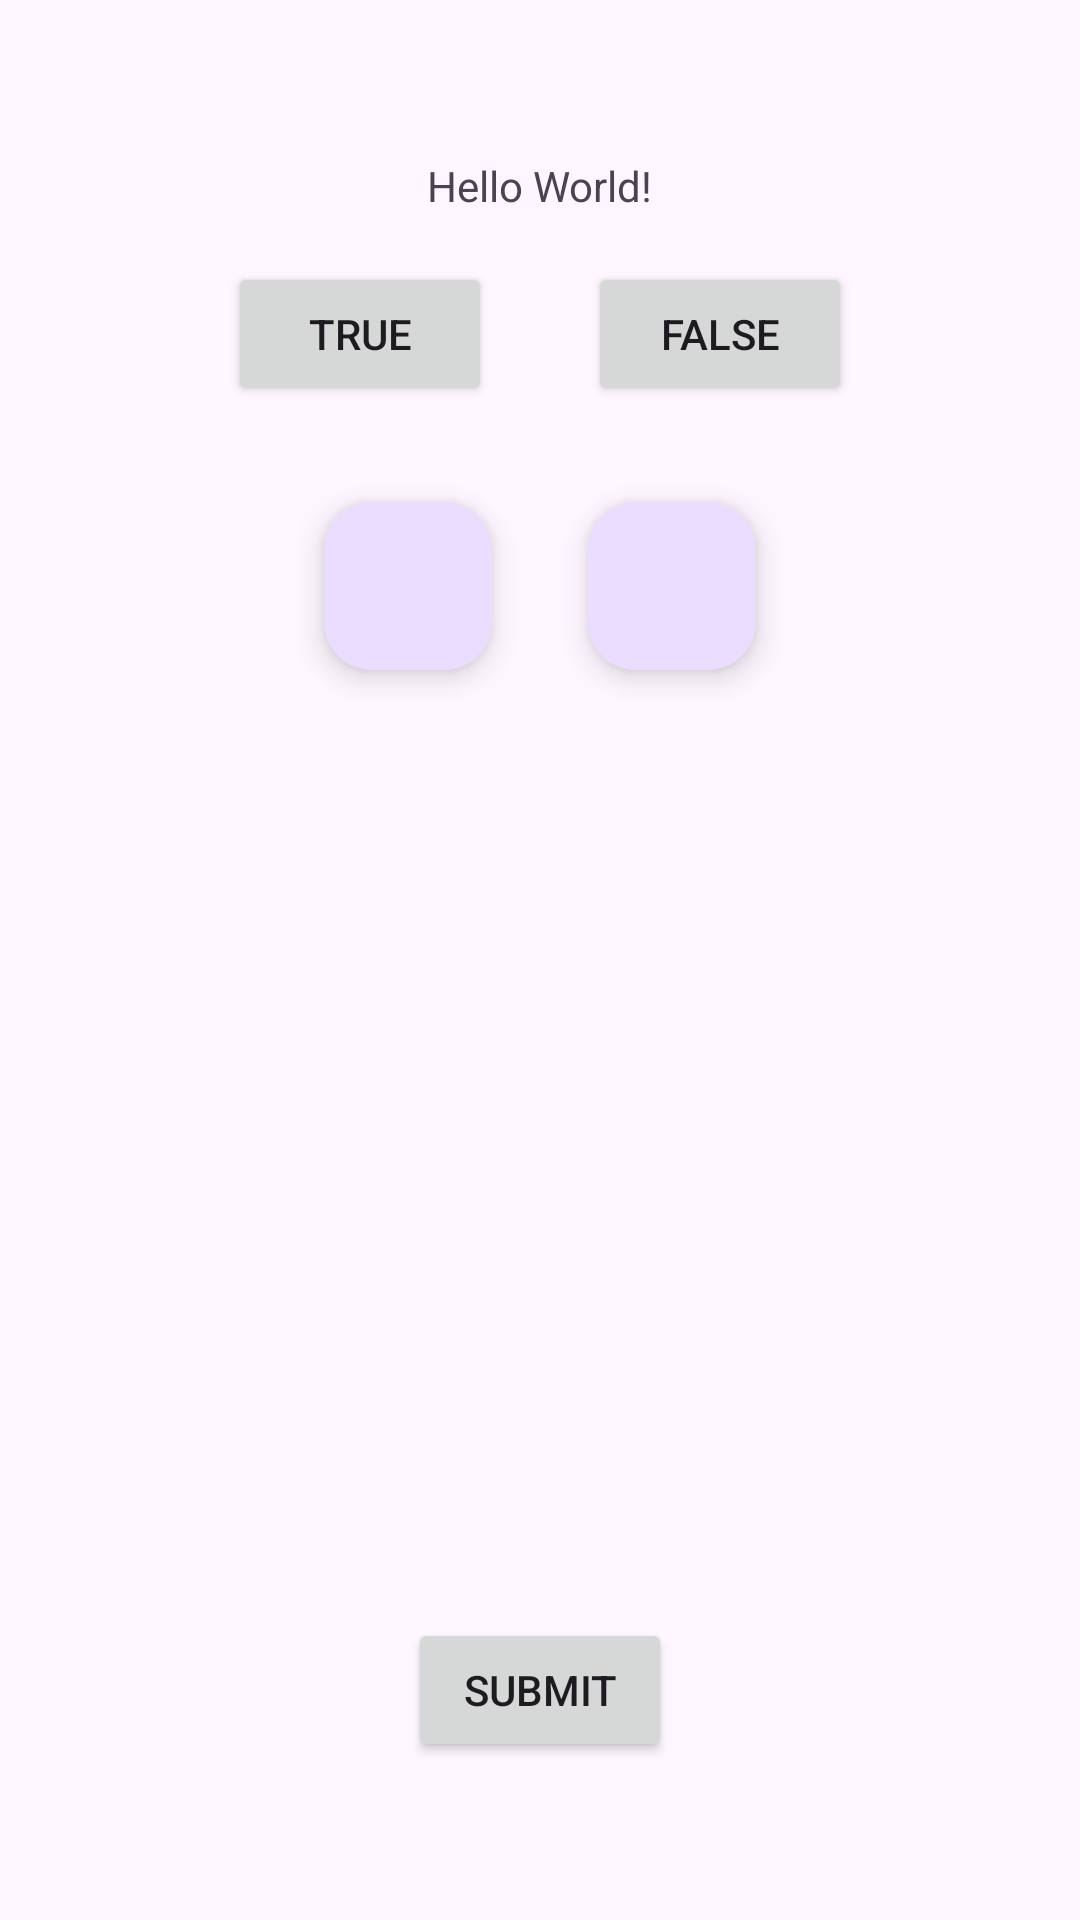

Produce the Android XML layout that renders to this screen, including the resource entries it uses.
<!-- AndroidManifest.xml: application theme Theme.Tranvansi -->
<!-- res/layout/activity_main.xml -->
<?xml version="1.0" encoding="utf-8"?>
<LinearLayout xmlns:android="http://schemas.android.com/apk/res/android"
    xmlns:app="http://schemas.android.com/apk/res-auto"
    xmlns:tools="http://schemas.android.com/tools"
    android:layout_width="match_parent"
    android:layout_height="match_parent"
    android:gravity="center"
    tools:context=".MainActivity"
    android:orientation="vertical">

    <TextView
        android:id="@+id/textView"
        android:layout_width="wrap_content"
        android:layout_height="wrap_content"
        android:text="Hello World!"
        app:layout_constraintBottom_toBottomOf="parent"
        app:layout_constraintEnd_toEndOf="parent"
        app:layout_constraintStart_toStartOf="parent"
        app:layout_constraintTop_toTopOf="parent" />

    <LinearLayout
        android:layout_width="match_parent"
        android:layout_height="wrap_content"
        android:orientation="horizontal"
        android:gravity="center">

        <Button
            android:id="@+id/btn_true"
            android:layout_width="wrap_content"
            android:layout_height="wrap_content"
            android:text="TRUE"
            android:layout_margin="16dp"
            app:layout_constraintBottom_toTopOf="@+id/btn_left"
            app:layout_constraintEnd_toStartOf="@+id/btn_false" />

        <Button
            android:id="@+id/btn_false"
            android:layout_width="wrap_content"
            android:layout_height="wrap_content"
            android:layout_margin="16dp"
            android:text="FALSE" />

    </LinearLayout>

    <LinearLayout
        android:layout_width="match_parent"
        android:layout_height="wrap_content"
        android:orientation="horizontal"
        android:gravity="center">

        <com.google.android.material.floatingactionbutton.FloatingActionButton
            android:id="@+id/btn_right"
            android:layout_width="wrap_content"
            android:layout_height="wrap_content"
            android:clickable="true"
            android:layout_margin="16dp"
            app:srcCompat="@drawable/baseline_arrow_left_24" />

        <com.google.android.material.floatingactionbutton.FloatingActionButton
            android:id="@+id/btn_left"
            android:layout_width="wrap_content"
            android:layout_height="wrap_content"
            android:clickable="true"
            android:layout_margin="16dp"
            app:layout_constraintBottom_toBottomOf="parent"
            app:srcCompat="@drawable/baseline_arrow_right_24" />
    </LinearLayout>
    <Button
        android:id="@+id/btn_submit"
        android:layout_width="wrap_content"
        android:layout_height="wrap_content"
        android:text="Submit"
        android:layout_marginTop="300dp" />

</LinearLayout>
<!-- resources referenced by this layout -->
<resources>
  <style name="Theme.Tranvansi" parent="Base.Theme.Tranvansi" />
  <style name="Base.Theme.Tranvansi" parent="Theme.Material3.DayNight.NoActionBar">
          
          
      </style>
</resources>
